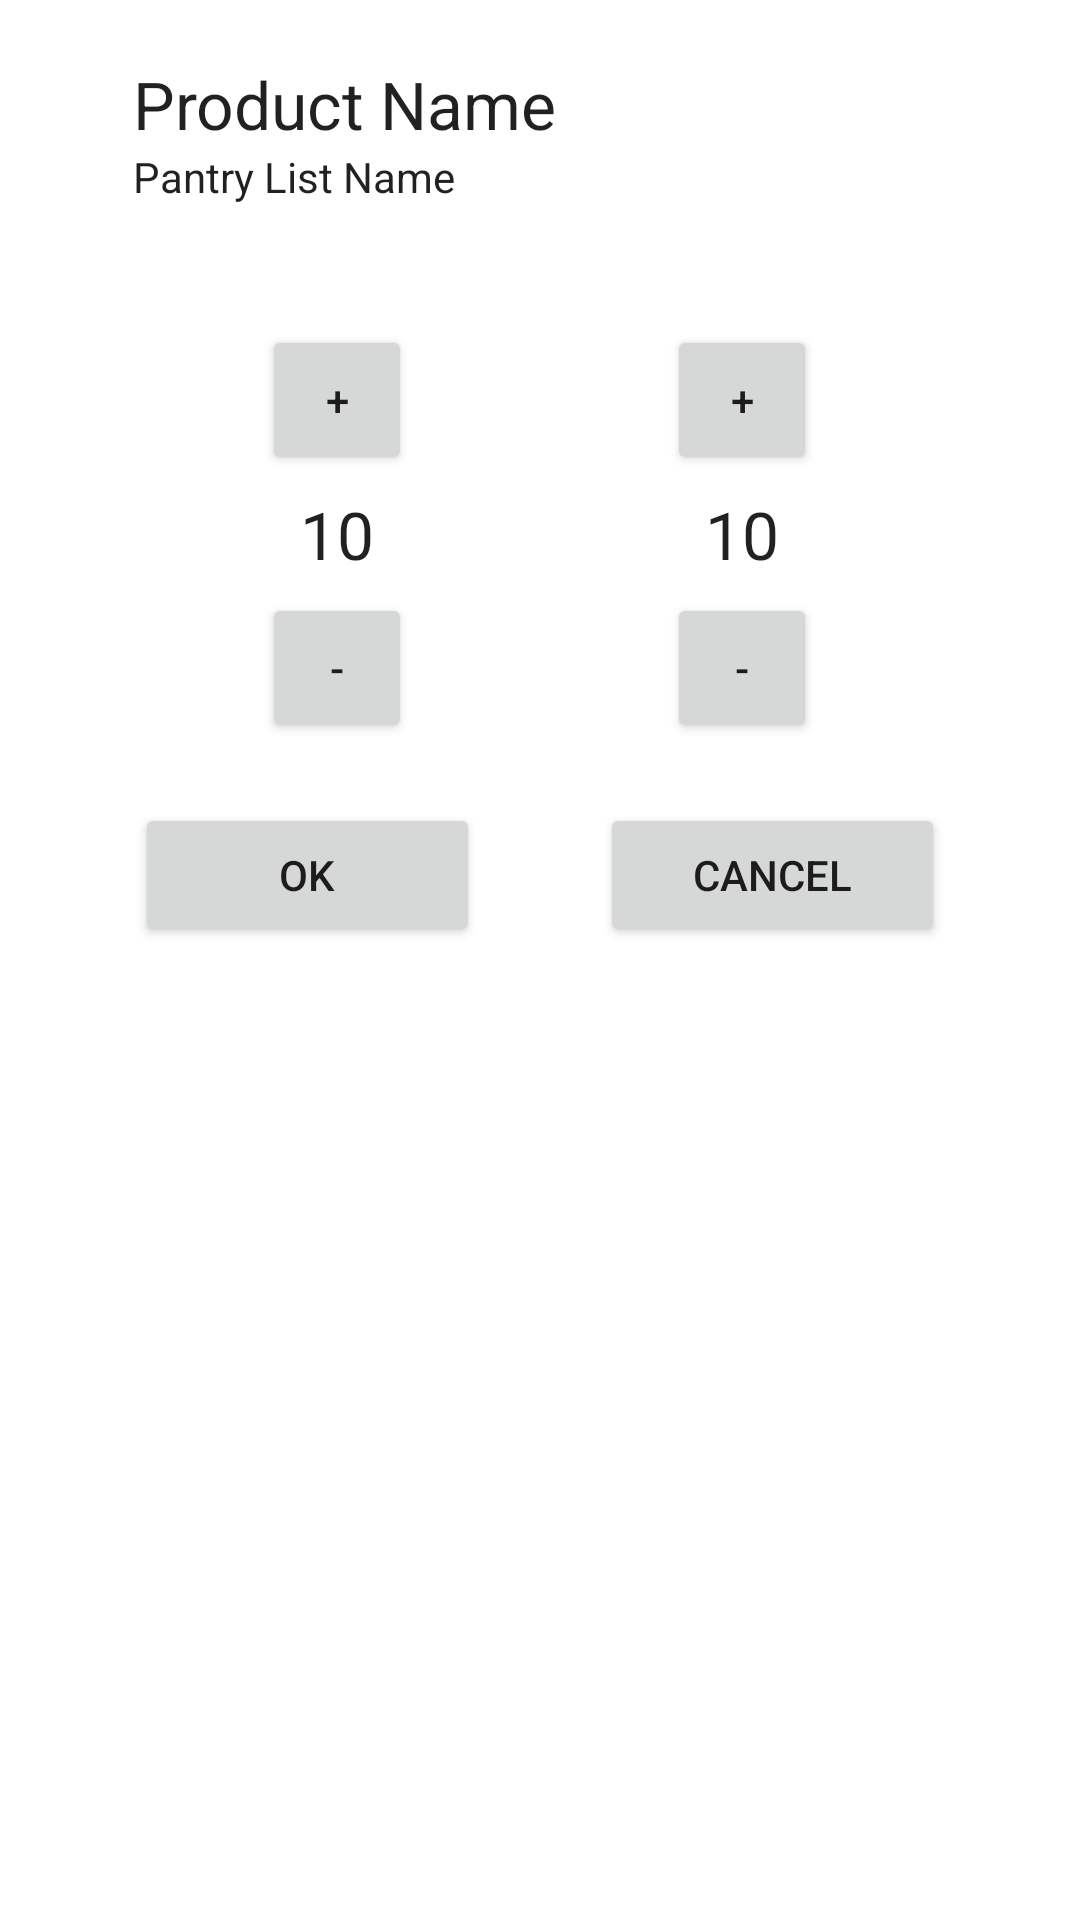

Layout XML and referenced resources for this Android screen:
<!-- AndroidManifest.xml: application theme Theme.ShopIST -->
<!-- res/layout/fragment_pantry_item.xml -->
<?xml version="1.0" encoding="utf-8"?>

<LinearLayout xmlns:android="http://schemas.android.com/apk/res/android"
    xmlns:app="http://schemas.android.com/apk/res-auto"
    xmlns:tools="http://schemas.android.com/tools"
    android:layout_width="match_parent"
    android:layout_height="match_parent"
    tools:context=".ui.pantries.PantryItemUI"
    android:gravity="center_horizontal"
    android:orientation="vertical"
    android:layout_marginTop="10dp">

    <LinearLayout android:layout_marginTop="20dp"
        android:layout_width="wrap_content"
        android:layout_height="wrap_content"
        android:orientation="vertical">

        <TextView
            android:id="@+id/productTitleView"
            android:layout_width="271dp"
            android:layout_height="wrap_content"
            android:text="@string/product_name"
            android:textAppearance="@style/TextAppearance.AppCompat.Large" />

        <TextView
            android:id="@+id/pantryTitleView"
            android:layout_width="wrap_content"
            android:layout_height="wrap_content"
            android:text="@string/pantry_list_name"
            android:textAppearance="@style/TextAppearance.AppCompat.Body1" />

    </LinearLayout>

    <include layout="@layout/pantry_item_row_title"
        android:layout_marginTop="20dp"
        android:layout_marginStart="0dp"
        android:layout_width="match_parent"
        android:layout_height="wrap_content" />

    <LinearLayout
        android:layout_width="match_parent"
        android:layout_height="wrap_content"
        android:baselineAligned="false" android:gravity="center"
        android:weightSum="1">

        <LinearLayout
            android:paddingTop="20dp"
            android:layout_width="0dp"
            android:layout_weight="0.75"

            android:layout_height="wrap_content"

            android:baselineAligned="false" android:orientation="horizontal">

            <LinearLayout
                android:layout_width="0px"
                android:layout_weight="1"
                android:layout_height="match_parent"
                android:orientation="vertical"
                android:gravity="center_horizontal"
                >

                <Button
                    android:id="@+id/incrementPantry"
                    android:layout_width="@dimen/add_button_width"
                    android:layout_height="@dimen/add_button_height"
                    android:layout_marginBottom="5dp"
                    android:text="+" />

                <TextView
                    android:id="@+id/pantryView"
                    android:layout_width="match_parent"
                    android:layout_height="wrap_content"
                    android:text="10"
                    android:textAlignment="center"
                    android:gravity="center_horizontal"
                    android:textAppearance="@style/TextAppearance.AppCompat.Large"
                    />

                <Button
                    android:id="@+id/decrementPantry"
                    android:layout_width="@dimen/add_button_width"
                    android:layout_height="@dimen/add_button_height"
                    android:layout_marginTop="5dp"
                    android:text="-" />
            </LinearLayout>

            <LinearLayout
                android:layout_width="0px"
                android:layout_weight="1"
                android:layout_height="match_parent"
                android:orientation="vertical"
                android:gravity="center_horizontal"
                >

                <Button
                    android:id="@+id/incrementNeeding"
                    android:layout_width="@dimen/add_button_width"
                    android:layout_height="@dimen/add_button_height"
                    android:layout_marginBottom="5dp"
                    android:text="+" />

                <TextView
                    android:id="@+id/needingView"
                    android:layout_width="match_parent"
                    android:layout_height="wrap_content"
                    android:text="10"
                    android:textAlignment="center"
                    android:gravity="center_horizontal"
                    android:textAppearance="@style/TextAppearance.AppCompat.Large"
                    />

                <Button
                    android:id="@+id/decrementNeeding"
                    android:layout_width="@dimen/add_button_width"
                    android:layout_height="@dimen/add_button_height"
                    android:layout_marginTop="5dp"
                    android:text="-" />
            </LinearLayout>

            
        </LinearLayout>
    </LinearLayout>


    <LinearLayout
        android:layout_width="match_parent"
        android:layout_height="wrap_content"
        android:baselineAligned="false" android:gravity="center"
        android:weightSum="1">
        <LinearLayout
            android:paddingTop="20dp"
            android:layout_width="0dp"
            android:layout_weight="0.75"

            android:layout_height="wrap_content"

            android:orientation="horizontal">

            <Button
                android:id="@+id/okButton"
                android:layout_width="0dp"
                android:layout_height="wrap_content"
                android:layout_marginRight="20dp"
                android:layout_weight="1"
                android:text="@string/ok" />

            <Button
                android:id="@+id/cancelButton"
                android:layout_width="0dp"
                android:layout_height="wrap_content"
                android:layout_marginLeft="20dp"
                android:layout_weight="1"
                android:text="@string/cancel" />

        </LinearLayout>
    </LinearLayout>
</LinearLayout>
<!-- res/layout/pantry_item_row_title.xml (included above) -->
<?xml version="1.0" encoding="utf-8"?>
<LinearLayout xmlns:android="http://schemas.android.com/apk/res/android"
    xmlns:tools="http://schemas.android.com/tools"
    android:layout_width="match_parent"
    android:layout_height="wrap_content"

    android:paddingLeft="@dimen/activity_horizontal_margin"
    android:paddingRight="@dimen/activity_horizontal_margin"

    android:layout_marginBottom="@dimen/activity_vertical_margin"

    android:orientation="vertical">

    <LinearLayout
        android:id="@+id/rowCard"
        android:layout_width="match_parent"
        android:layout_height="match_parent"
        android:orientation="horizontal">

        <LinearLayout
            android:layout_width="match_parent"
            android:layout_height="match_parent"
            android:layout_weight="1"
            >

            <ImageView
                android:id="@+id/pantryQuantityDisplay"
                android:layout_width="0dp"
                android:layout_height="match_parent"
                android:layout_weight="1"
                android:src="@drawable/ic_baseline_home_24"
                android:layout_marginStart="40dp"
                android:gravity="center">

            </ImageView>
            <ImageView
                android:id="@+id/needingQuantityDisplay"
                android:layout_width="0dp"
                android:layout_height="match_parent"
                android:layout_weight="1"
                android:src="@drawable/ic_baseline_shopping_bag_24"
                android:layout_marginEnd="40dp"
                android:gravity="center">

            </ImageView>
        </LinearLayout>
    </LinearLayout>

</LinearLayout>
<!-- resources referenced by this layout -->
<resources>
  <dimen name="activity_horizontal_margin">15dp</dimen>
  <dimen name="activity_vertical_margin">25dp</dimen>
  <dimen name="add_button_height">50dp</dimen>
  <dimen name="add_button_width">50dp</dimen>
  <string name="cancel">Cancel</string>
  <string name="ok">OK</string>
  <string name="pantry_list_name">Pantry List Name</string>
  <string name="product_name">Product Name</string>
  <style name="Theme.ShopIST" parent="Theme.MaterialComponents.DayNight.DarkActionBar">
          
          <item name="colorPrimary">@color/purple_500</item>
          <item name="colorPrimaryVariant">@color/purple_700</item>
          <item name="colorOnPrimary">@color/white</item>
          
          <item name="colorSecondary">@color/teal_200</item>
          <item name="colorSecondaryVariant">@color/teal_700</item>
          <item name="colorOnSecondary">@color/black</item>
          
          <item name="android:statusBarColor" tools:targetApi="l">?attr/colorPrimaryVariant</item>
          
      </style>
  <color name="purple_500">#FF6200EE</color>
  <color name="purple_700">#FF3700B3</color>
  <color name="white">#FFFFFFFF</color>
  <color name="teal_200">#FF03DAC5</color>
  <color name="teal_700">#FF018786</color>
  <color name="black">#FF000000</color>
</resources>
